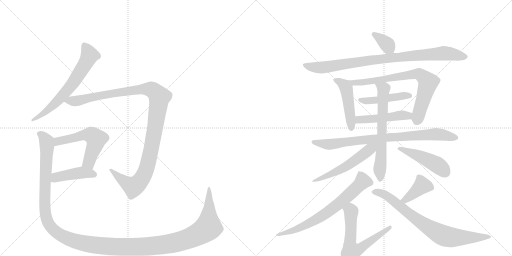
t = 0.00 s
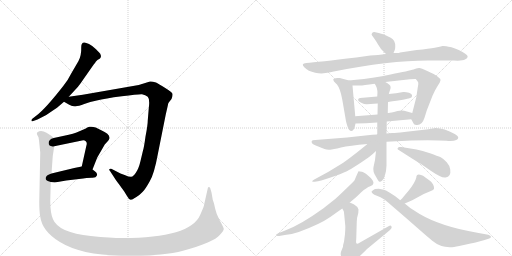
t = 3.00 s
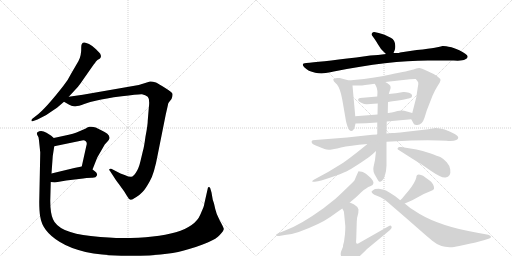
t = 6.01 s
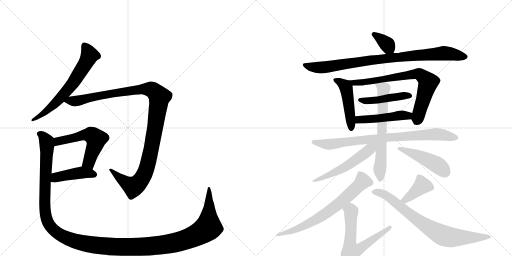
t = 9.01 s
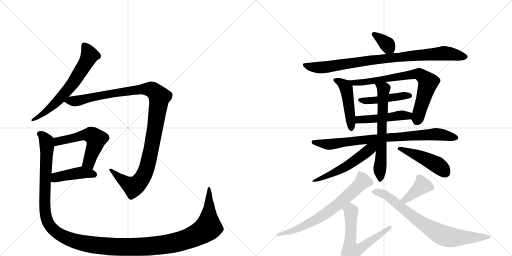
t = 12.02 s
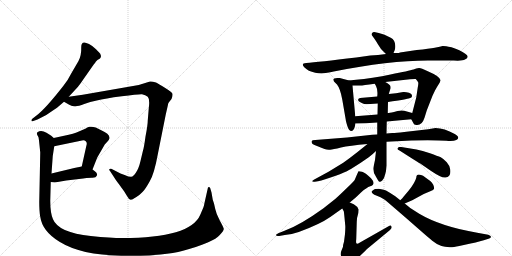
t = 15.02 s

The animated SVG that drew these frames (rendered in a browser with its animation timeline set to each time). Animation: 19 CSS @keyframes rules; one cycle of 15.02 s.

<svg version="1.1" viewBox="0 0 2048 1024" xmlns="http://www.w3.org/2000/svg">
  <g stroke="lightgray" stroke-dasharray="1,1" stroke-width="1" transform="scale(4, 4)">
    <line x1="0" y1="0" x2="256" y2="256"></line>
    <line x1="256" y1="0" x2="0" y2="256"></line>
    <line x1="128" y1="0" x2="128" y2="256"></line>
    <line x1="0" y1="128" x2="256" y2="128"></line>
    <line x1="256" y1="0" x2="512" y2="256"></line>
    <line x1="512" y1="0" x2="256" y2="256"></line>
    <line x1="384" y1="0" x2="384" y2="256"></line>
    <line x1="256" y1="128" x2="512" y2="128"></line>
  </g>
<g transform="scale(1, -1) translate(0, -850)">
   <style type="text/css">
    @keyframes keyframes0 {
      from {
       stroke: black;
       stroke-dashoffset: 649;
       stroke-width: 128;
       }
       68% {
       animation-timing-function: step-end;
       stroke: black;
       stroke-dashoffset: 0;
       stroke-width: 128;
       }
       to {
       stroke: black;
       stroke-width: 1024;
       }
       }
       #make-me-a-hanzi-animation-0 {
         animation: keyframes0 0.778158s both;
         animation-delay: 0.000000s;
         animation-timing-function: linear;
       }
    @keyframes keyframes1 {
      from {
       stroke: black;
       stroke-dashoffset: 1142;
       stroke-width: 128;
       }
       79% {
       animation-timing-function: step-end;
       stroke: black;
       stroke-dashoffset: 0;
       stroke-width: 128;
       }
       to {
       stroke: black;
       stroke-width: 1024;
       }
       }
       #make-me-a-hanzi-animation-1 {
         animation: keyframes1 1.179362s both;
         animation-delay: 0.778158s;
         animation-timing-function: linear;
       }
    @keyframes keyframes2 {
      from {
       stroke: black;
       stroke-dashoffset: 551;
       stroke-width: 128;
       }
       64% {
       animation-timing-function: step-end;
       stroke: black;
       stroke-dashoffset: 0;
       stroke-width: 128;
       }
       to {
       stroke: black;
       stroke-width: 1024;
       }
       }
       #make-me-a-hanzi-animation-2 {
         animation: keyframes2 0.698405s both;
         animation-delay: 1.957520s;
         animation-timing-function: linear;
       }
    @keyframes keyframes3 {
      from {
       stroke: black;
       stroke-dashoffset: 432;
       stroke-width: 128;
       }
       58% {
       animation-timing-function: step-end;
       stroke: black;
       stroke-dashoffset: 0;
       stroke-width: 128;
       }
       to {
       stroke: black;
       stroke-width: 1024;
       }
       }
       #make-me-a-hanzi-animation-3 {
         animation: keyframes3 0.601562s both;
         animation-delay: 2.655924s;
         animation-timing-function: linear;
       }
    @keyframes keyframes4 {
      from {
       stroke: black;
       stroke-dashoffset: 1464;
       stroke-width: 128;
       }
       83% {
       animation-timing-function: step-end;
       stroke: black;
       stroke-dashoffset: 0;
       stroke-width: 128;
       }
       to {
       stroke: black;
       stroke-width: 1024;
       }
       }
       #make-me-a-hanzi-animation-4 {
         animation: keyframes4 1.441406s both;
         animation-delay: 3.257487s;
         animation-timing-function: linear;
       }
    @keyframes keyframes5 {
      from {
       stroke: black;
       stroke-dashoffset: 351;
       stroke-width: 128;
       }
       53% {
       animation-timing-function: step-end;
       stroke: black;
       stroke-dashoffset: 0;
       stroke-width: 128;
       }
       to {
       stroke: black;
       stroke-width: 1024;
       }
       }
       #make-me-a-hanzi-animation-5 {
         animation: keyframes5 0.535645s both;
         animation-delay: 4.698893s;
         animation-timing-function: linear;
       }
    @keyframes keyframes6 {
      from {
       stroke: black;
       stroke-dashoffset: 901;
       stroke-width: 128;
       }
       75% {
       animation-timing-function: step-end;
       stroke: black;
       stroke-dashoffset: 0;
       stroke-width: 128;
       }
       to {
       stroke: black;
       stroke-width: 1024;
       }
       }
       #make-me-a-hanzi-animation-6 {
         animation: keyframes6 0.983236s both;
         animation-delay: 5.234538s;
         animation-timing-function: linear;
       }
    @keyframes keyframes7 {
      from {
       stroke: black;
       stroke-dashoffset: 476;
       stroke-width: 128;
       }
       61% {
       animation-timing-function: step-end;
       stroke: black;
       stroke-dashoffset: 0;
       stroke-width: 128;
       }
       to {
       stroke: black;
       stroke-width: 1024;
       }
       }
       #make-me-a-hanzi-animation-7 {
         animation: keyframes7 0.637370s both;
         animation-delay: 6.217773s;
         animation-timing-function: linear;
       }
    @keyframes keyframes8 {
      from {
       stroke: black;
       stroke-dashoffset: 743;
       stroke-width: 128;
       }
       71% {
       animation-timing-function: step-end;
       stroke: black;
       stroke-dashoffset: 0;
       stroke-width: 128;
       }
       to {
       stroke: black;
       stroke-width: 1024;
       }
       }
       #make-me-a-hanzi-animation-8 {
         animation: keyframes8 0.854655s both;
         animation-delay: 6.855143s;
         animation-timing-function: linear;
       }
    @keyframes keyframes9 {
      from {
       stroke: black;
       stroke-dashoffset: 451;
       stroke-width: 128;
       }
       59% {
       animation-timing-function: step-end;
       stroke: black;
       stroke-dashoffset: 0;
       stroke-width: 128;
       }
       to {
       stroke: black;
       stroke-width: 1024;
       }
       }
       #make-me-a-hanzi-animation-9 {
         animation: keyframes9 0.617025s both;
         animation-delay: 7.709798s;
         animation-timing-function: linear;
       }
    @keyframes keyframes10 {
      from {
       stroke: black;
       stroke-dashoffset: 474;
       stroke-width: 128;
       }
       61% {
       animation-timing-function: step-end;
       stroke: black;
       stroke-dashoffset: 0;
       stroke-width: 128;
       }
       to {
       stroke: black;
       stroke-width: 1024;
       }
       }
       #make-me-a-hanzi-animation-10 {
         animation: keyframes10 0.635742s both;
         animation-delay: 8.326823s;
         animation-timing-function: linear;
       }
    @keyframes keyframes11 {
      from {
       stroke: black;
       stroke-dashoffset: 828;
       stroke-width: 128;
       }
       73% {
       animation-timing-function: step-end;
       stroke: black;
       stroke-dashoffset: 0;
       stroke-width: 128;
       }
       to {
       stroke: black;
       stroke-width: 1024;
       }
       }
       #make-me-a-hanzi-animation-11 {
         animation: keyframes11 0.923828s both;
         animation-delay: 8.962565s;
         animation-timing-function: linear;
       }
    @keyframes keyframes12 {
      from {
       stroke: black;
       stroke-dashoffset: 653;
       stroke-width: 128;
       }
       68% {
       animation-timing-function: step-end;
       stroke: black;
       stroke-dashoffset: 0;
       stroke-width: 128;
       }
       to {
       stroke: black;
       stroke-width: 1024;
       }
       }
       #make-me-a-hanzi-animation-12 {
         animation: keyframes12 0.781413s both;
         animation-delay: 9.886393s;
         animation-timing-function: linear;
       }
    @keyframes keyframes13 {
      from {
       stroke: black;
       stroke-dashoffset: 544;
       stroke-width: 128;
       }
       64% {
       animation-timing-function: step-end;
       stroke: black;
       stroke-dashoffset: 0;
       stroke-width: 128;
       }
       to {
       stroke: black;
       stroke-width: 1024;
       }
       }
       #make-me-a-hanzi-animation-13 {
         animation: keyframes13 0.692708s both;
         animation-delay: 10.667806s;
         animation-timing-function: linear;
       }
    @keyframes keyframes14 {
      from {
       stroke: black;
       stroke-dashoffset: 467;
       stroke-width: 128;
       }
       60% {
       animation-timing-function: step-end;
       stroke: black;
       stroke-dashoffset: 0;
       stroke-width: 128;
       }
       to {
       stroke: black;
       stroke-width: 1024;
       }
       }
       #make-me-a-hanzi-animation-14 {
         animation: keyframes14 0.630046s both;
         animation-delay: 11.360514s;
         animation-timing-function: linear;
       }
    @keyframes keyframes15 {
      from {
       stroke: black;
       stroke-dashoffset: 698;
       stroke-width: 128;
       }
       69% {
       animation-timing-function: step-end;
       stroke: black;
       stroke-dashoffset: 0;
       stroke-width: 128;
       }
       to {
       stroke: black;
       stroke-width: 1024;
       }
       }
       #make-me-a-hanzi-animation-15 {
         animation: keyframes15 0.818034s both;
         animation-delay: 11.990560s;
         animation-timing-function: linear;
       }
    @keyframes keyframes16 {
      from {
       stroke: black;
       stroke-dashoffset: 626;
       stroke-width: 128;
       }
       67% {
       animation-timing-function: step-end;
       stroke: black;
       stroke-dashoffset: 0;
       stroke-width: 128;
       }
       to {
       stroke: black;
       stroke-width: 1024;
       }
       }
       #make-me-a-hanzi-animation-16 {
         animation: keyframes16 0.759440s both;
         animation-delay: 12.808594s;
         animation-timing-function: linear;
       }
    @keyframes keyframes17 {
      from {
       stroke: black;
       stroke-dashoffset: 396;
       stroke-width: 128;
       }
       56% {
       animation-timing-function: step-end;
       stroke: black;
       stroke-dashoffset: 0;
       stroke-width: 128;
       }
       to {
       stroke: black;
       stroke-width: 1024;
       }
       }
       #make-me-a-hanzi-animation-17 {
         animation: keyframes17 0.572266s both;
         animation-delay: 13.568034s;
         animation-timing-function: linear;
       }
    @keyframes keyframes18 {
      from {
       stroke: black;
       stroke-dashoffset: 774;
       stroke-width: 128;
       }
       72% {
       animation-timing-function: step-end;
       stroke: black;
       stroke-dashoffset: 0;
       stroke-width: 128;
       }
       to {
       stroke: black;
       stroke-width: 1024;
       }
       }
       #make-me-a-hanzi-animation-18 {
         animation: keyframes18 0.879883s both;
         animation-delay: 14.140299s;
         animation-timing-function: linear;
       }
</style>
<path d="M 314 606 L 286 558 Q 273 531 253 506 Q 181 414 146 388 L 128 374 Q 125 370 126 367 Q 127 363 133 366 L 150 372 Q 188 389 213 409 L 228 419 L 256 443 L 275 463 L 312 503 Q 318 510 335 535 L 377 595 Q 379 596 383 603 Q 388 610 400 616 L 403 621 Q 406 624 401 635 Q 399 638 384 653 Q 370 667 356 674 Q 343 680 338 680 Q 325 681 325 662 Q 326 628 314 606 Z" fill="lightgray"></path> 
<path d="M 256 443 L 277 431 Q 290 424 302 425 Q 314 425 337 434 Q 360 443 387 448 Q 419 456 487 465 Q 555 474 568 473 Q 582 471 591 463 Q 600 454 595 416 L 591 368 Q 591 350 582 304 Q 576 260 572 248 L 562 206 Q 555 176 544 160 Q 534 144 525 143 Q 516 142 501 149 L 482 156 L 447 174 Q 444 176 439 174 Q 434 172 440 166 L 455 143 Q 460 134 476 113 L 497 84 L 508 66 Q 515 52 523 51 Q 527 50 544 61 Q 561 72 571 83 Q 582 94 599 125 Q 617 155 631 232 L 663 392 L 671 427 Q 672 437 675 440 L 686 454 Q 691 467 690 474 Q 690 480 661 498 Q 633 516 624 520 Q 608 525 600 524 L 555 510 L 331 471 L 275 463 C 245 459 231 457 256 443 Z" fill="lightgray"></path> 
<path d="M 370 172 L 389 220 L 419 272 L 430 284 Q 436 290 438 297 Q 440 314 403 330 Q 378 346 358 343 Q 353 343 341 335 L 306 320 Q 292 314 275 311 L 215 298 C 186 292 188 259 217 265 L 328 288 Q 338 290 343 285 Q 350 280 345 265 L 327 184 C 320 155 359 144 370 172 Z" fill="lightgray"></path> 
<path d="M 203 122 L 219 120 L 265 128 L 316 134 Q 351 139 367 139 Q 384 138 388 149 Q 390 152 385 160 Q 381 164 370 172 C 348 188 348 188 327 184 L 297 178 L 206 156 C 177 149 173 126 203 122 Z" fill="lightgray"></path> 
<path d="M 813 19 L 801 -9 Q 762 -102 489 -102 Q 444 -102 363 -94 Q 234 -81 212 -27 Q 201 -2 201 47 L 203 122 L 206 156 L 211 226 L 217 265 C 221 293 221 293 215 298 L 205 307 L 186 319 Q 164 331 150 321 Q 146 318 148 315 Q 148 310 151 307 Q 155 303 156 288 L 161 240 L 157 42 Q 157 4 161 -17 Q 169 -75 238 -117 Q 323 -170 485 -173 Q 648 -176 732 -153 Q 856 -119 879 -90 Q 896 -72 895 -65 Q 894 -59 879 -32 Q 865 -6 861 14 L 856 36 L 851 51 L 846 80 L 841 97 Q 839 102 835 102 Q 831 102 831 96 L 817 34 Q 817 29 813 19 Z" fill="lightgray"></path> 
<path d="M 1563 699 L 1538 711 Q 1517 718 1515 718 L 1497 722 Q 1491 722 1488 717 Q 1484 712 1489 707 L 1497 696 Q 1506 683 1511 674 L 1524 654 L 1544 634 C 1564 614 1564 614 1574 638 L 1579 650 Q 1581 655 1581 663 Q 1582 690 1563 699 Z" fill="lightgray"></path> 
<path d="M 1544 634 L 1512 630 L 1481 628 L 1425 620 Q 1272 602 1225 598 Q 1202 596 1217 581 Q 1232 565 1261 559 Q 1289 553 1321 561 L 1335 564 Q 1555 608 1712 608 L 1815 608 Q 1850 606 1860 612 Q 1881 622 1861 635 Q 1841 650 1806 661 Q 1776 667 1770 666 Q 1764 664 1754 662 L 1739 659 Q 1718 655 1667 650 L 1600 640 Q 1597 638 1588 638 L 1574 638 L 1544 634 Z" fill="lightgray"></path> 
<path d="M 1396 528 L 1359 538 L 1349 538 Q 1333 538 1333 531 L 1336 524 L 1348 512 Q 1361 496 1369 452 L 1383 371 Q 1383 368 1389 347 Q 1395 326 1406 326 Q 1417 326 1422 356 L 1421 385 L 1410 508 C 1409 525 1409 525 1396 528 Z" fill="lightgray"></path> 
<path d="M 1645 373 L 1655 355 Q 1655 351 1665 350 Q 1688 347 1698 379 L 1707 408 L 1730 467 L 1740 488 Q 1747 501 1759 520 Q 1761 527 1762 528 Q 1763 543 1709 566 Q 1683 579 1676 578 L 1665 576 L 1654 572 Q 1637 567 1562 552 L 1528 545 Q 1450 532 1396 528 C 1366 526 1380 508 1410 508 L 1439 508 Q 1445 507 1499 515 L 1541 522 L 1640 533 Q 1662 535 1663 534 Q 1671 525 1673 520 Q 1674 515 1671 500 L 1665 460 L 1649 398 C 1643 376 1643 376 1645 373 Z" fill="lightgray"></path> 
<path d="M 1509 464 L 1440 458 Q 1428 454 1435 445 Q 1438 442 1447 438 Q 1456 433 1467 433 L 1511 436 L 1552 442 Q 1628 453 1638 457 Q 1648 460 1648 465 Q 1650 474 1636 479 Q 1622 483 1613 482 Q 1604 481 1584 477 L 1555 474 L 1509 464 Z" fill="lightgray"></path> 
<path d="M 1547 364 L 1645 373 C 1675 376 1678 390 1649 398 L 1617 407 Q 1606 410 1590 406 L 1576 402 Q 1556 398 1551 398 L 1510 392 L 1421 385 C 1391 383 1392 355 1422 356 L 1463 357 L 1509 360 L 1547 364 Z" fill="lightgray"></path> 
<path d="M 1569 318 L 1546 316 L 1509 312 L 1489 311 L 1388 300 L 1261 290 Q 1248 290 1247 286 Q 1243 275 1263 268 L 1298 254 Q 1308 250 1320 251 Q 1331 252 1364 260 Q 1397 268 1470 274 L 1546 283 L 1565 284 Q 1689 291 1756 288 L 1785 287 Q 1833 283 1833 300 Q 1833 306 1819 314 Q 1777 338 1742 338 L 1713 333 L 1617 322 Q 1584 318 1569 318 Z" fill="lightgray"></path> 
<path d="M 1546 316 L 1547 364 L 1551 398 L 1552 442 L 1555 474 L 1562 496 Q 1563 497 1562 504 Q 1561 511 1541 522 C 1515 538 1485 541 1499 515 L 1504 506 Q 1512 491 1509 464 L 1511 436 L 1510 392 L 1509 360 L 1509 312 L 1504 246 L 1500 210 L 1494 182 Q 1490 164 1504 143 L 1512 129 Q 1516 123 1519 123 Q 1522 122 1529 128 Q 1537 135 1541 154 L 1544 166 L 1546 188 L 1546 283 L 1546 316 Z" fill="lightgray"></path> 
<path d="M 1470 274 L 1425 238 Q 1401 219 1373 199 L 1314 163 L 1257 132 Q 1249 128 1249 125 Q 1248 122 1259 123 L 1272 125 Q 1296 130 1340 146 Q 1383 162 1396 170 Q 1409 177 1443 199 L 1475 221 Q 1491 233 1504 246 C 1537 277 1510 306 1470 274 Z" fill="lightgray"></path> 
<path d="M 1666 252 L 1605 262 L 1596 262 Q 1591 260 1590 256 Q 1589 252 1598 248 L 1645 218 Q 1675 199 1681 196 L 1723 167 Q 1767 137 1782 140 Q 1805 142 1801 172 Q 1800 186 1787 201 Q 1774 215 1763 221 Q 1751 226 1720 237 Q 1689 247 1666 252 Z" fill="lightgray"></path> 
<path d="M 1399 40 L 1423 60 L 1445 81 Q 1466 100 1481 105 Q 1506 113 1484 137 Q 1461 160 1448 163 Q 1435 166 1434 165 Q 1433 164 1419 131 Q 1420 130 1401 111 L 1375 86 Q 1363 74 1342 55 L 1294 17 Q 1200 -51 1138 -73 L 1113 -83 L 1104 -89 Q 1103 -94 1117 -94 L 1139 -90 Q 1167 -87 1195 -78 Q 1280 -47 1321 -18 L 1369 16 L 1399 40 Z" fill="lightgray"></path> 
<path d="M 1434 12 Q 1431 24 1415 33 L 1399 40 C 1372 52 1355 43 1369 16 L 1375 5 Q 1376 3 1381 -52 Q 1382 -56 1380 -86 L 1376 -117 Q 1372 -129 1372 -137 L 1366 -152 Q 1360 -166 1365 -176 Q 1385 -232 1407 -210 L 1429 -184 L 1451 -163 Q 1470 -144 1473 -142 L 1560 -70 Q 1569 -62 1566 -56 Q 1563 -50 1556 -54 L 1438 -121 Q 1430 -126 1427 -124 Q 1423 -126 1425 -106 L 1427 -38 Q 1427 -21 1431 -11 Q 1434 -1 1434 12 Z" fill="lightgray"></path> 
<path d="M 1619 36 L 1649 49 L 1695 74 L 1721 85 Q 1732 89 1736 94 Q 1738 99 1733 111 Q 1727 122 1721 126 L 1703 139 Q 1691 149 1684 150 Q 1666 157 1665 139 Q 1660 119 1635 88 L 1614 63 Q 1611 59 1601 49 C 1580 28 1591 24 1619 36 Z" fill="lightgray"></path> 
<path d="M 1530 92 L 1515 95 Q 1502 95 1500 94 Q 1497 93 1492 89 Q 1486 85 1486 83 Q 1488 74 1505 68 L 1522 61 L 1539 51 Q 1555 38 1638 -34 Q 1720 -106 1729 -113 Q 1761 -139 1799 -139 Q 1809 -140 1837 -134 L 1887 -123 Q 1890 -124 1935 -111 L 1957 -104 Q 1964 -102 1964 -97 Q 1963 -92 1953 -89 L 1909 -81 Q 1763 -56 1677 -5 L 1641 18 L 1619 36 L 1601 49 L 1581 65 Q 1560 79 1544 88 Q 1533 92 1530 92 Z" fill="lightgray"></path> 
      <clipPath id="make-me-a-hanzi-clip-0">
      <path d="M 314 606 L 286 558 Q 273 531 253 506 Q 181 414 146 388 L 128 374 Q 125 370 126 367 Q 127 363 133 366 L 150 372 Q 188 389 213 409 L 228 419 L 256 443 L 275 463 L 312 503 Q 318 510 335 535 L 377 595 Q 379 596 383 603 Q 388 610 400 616 L 403 621 Q 406 624 401 635 Q 399 638 384 653 Q 370 667 356 674 Q 343 680 338 680 Q 325 681 325 662 Q 326 628 314 606 Z" fill="lightgray"></path>
      </clipPath>
      <path clip-path="url(#make-me-a-hanzi-clip-0)" d="M 338 666 L 358 629 L 301 530 L 230 445 L 179 399 L 130 370 " fill="none" id="make-me-a-hanzi-animation-0" stroke-dasharray="521 1042" stroke-linecap="round"></path>

      <clipPath id="make-me-a-hanzi-clip-1">
      <path d="M 256 443 L 277 431 Q 290 424 302 425 Q 314 425 337 434 Q 360 443 387 448 Q 419 456 487 465 Q 555 474 568 473 Q 582 471 591 463 Q 600 454 595 416 L 591 368 Q 591 350 582 304 Q 576 260 572 248 L 562 206 Q 555 176 544 160 Q 534 144 525 143 Q 516 142 501 149 L 482 156 L 447 174 Q 444 176 439 174 Q 434 172 440 166 L 455 143 Q 460 134 476 113 L 497 84 L 508 66 Q 515 52 523 51 Q 527 50 544 61 Q 561 72 571 83 Q 582 94 599 125 Q 617 155 631 232 L 663 392 L 671 427 Q 672 437 675 440 L 686 454 Q 691 467 690 474 Q 690 480 661 498 Q 633 516 624 520 Q 608 525 600 524 L 555 510 L 331 471 L 275 463 C 245 459 231 457 256 443 Z" fill="lightgray"></path>
      </clipPath>
      <path clip-path="url(#make-me-a-hanzi-clip-1)" d="M 264 445 L 304 446 L 416 471 L 568 494 L 609 491 L 638 462 L 600 227 L 581 161 L 565 133 L 533 103 L 487 131 L 443 170 " fill="none" id="make-me-a-hanzi-animation-1" stroke-dasharray="1014 2028" stroke-linecap="round"></path>

      <clipPath id="make-me-a-hanzi-clip-2">
      <path d="M 370 172 L 389 220 L 419 272 L 430 284 Q 436 290 438 297 Q 440 314 403 330 Q 378 346 358 343 Q 353 343 341 335 L 306 320 Q 292 314 275 311 L 215 298 C 186 292 188 259 217 265 L 328 288 Q 338 290 343 285 Q 350 280 345 265 L 327 184 C 320 155 359 144 370 172 Z" fill="lightgray"></path>
      </clipPath>
      <path clip-path="url(#make-me-a-hanzi-clip-2)" d="M 223 271 L 241 288 L 331 309 L 370 308 L 384 294 L 384 284 L 359 211 L 336 189 " fill="none" id="make-me-a-hanzi-animation-2" stroke-dasharray="423 846" stroke-linecap="round"></path>

      <clipPath id="make-me-a-hanzi-clip-3">
      <path d="M 203 122 L 219 120 L 265 128 L 316 134 Q 351 139 367 139 Q 384 138 388 149 Q 390 152 385 160 Q 381 164 370 172 C 348 188 348 188 327 184 L 297 178 L 206 156 C 177 149 173 126 203 122 Z" fill="lightgray"></path>
      </clipPath>
      <path clip-path="url(#make-me-a-hanzi-clip-3)" d="M 208 127 L 233 143 L 328 160 L 377 152 " fill="none" id="make-me-a-hanzi-animation-3" stroke-dasharray="304 608" stroke-linecap="round"></path>

      <clipPath id="make-me-a-hanzi-clip-4">
      <path d="M 813 19 L 801 -9 Q 762 -102 489 -102 Q 444 -102 363 -94 Q 234 -81 212 -27 Q 201 -2 201 47 L 203 122 L 206 156 L 211 226 L 217 265 C 221 293 221 293 215 298 L 205 307 L 186 319 Q 164 331 150 321 Q 146 318 148 315 Q 148 310 151 307 Q 155 303 156 288 L 161 240 L 157 42 Q 157 4 161 -17 Q 169 -75 238 -117 Q 323 -170 485 -173 Q 648 -176 732 -153 Q 856 -119 879 -90 Q 896 -72 895 -65 Q 894 -59 879 -32 Q 865 -6 861 14 L 856 36 L 851 51 L 846 80 L 841 97 Q 839 102 835 102 Q 831 102 831 96 L 817 34 Q 817 29 813 19 Z" fill="lightgray"></path>
      </clipPath>
      <path clip-path="url(#make-me-a-hanzi-clip-4)" d="M 159 315 L 173 306 L 188 269 L 178 49 L 188 -30 L 199 -52 L 229 -82 L 290 -111 L 407 -133 L 534 -138 L 673 -126 L 755 -104 L 805 -80 L 833 -59 L 836 97 " fill="none" id="make-me-a-hanzi-animation-4" stroke-dasharray="1336 2672" stroke-linecap="round"></path>

      <clipPath id="make-me-a-hanzi-clip-5">
      <path d="M 1563 699 L 1538 711 Q 1517 718 1515 718 L 1497 722 Q 1491 722 1488 717 Q 1484 712 1489 707 L 1497 696 Q 1506 683 1511 674 L 1524 654 L 1544 634 C 1564 614 1564 614 1574 638 L 1579 650 Q 1581 655 1581 663 Q 1582 690 1563 699 Z" fill="lightgray"></path>
      </clipPath>
      <path clip-path="url(#make-me-a-hanzi-clip-5)" d="M 1496 713 L 1524 695 L 1565 649 " fill="none" id="make-me-a-hanzi-animation-5" stroke-dasharray="223 446" stroke-linecap="round"></path>

      <clipPath id="make-me-a-hanzi-clip-6">
      <path d="M 1544 634 L 1512 630 L 1481 628 L 1425 620 Q 1272 602 1225 598 Q 1202 596 1217 581 Q 1232 565 1261 559 Q 1289 553 1321 561 L 1335 564 Q 1555 608 1712 608 L 1815 608 Q 1850 606 1860 612 Q 1881 622 1861 635 Q 1841 650 1806 661 Q 1776 667 1770 666 Q 1764 664 1754 662 L 1739 659 Q 1718 655 1667 650 L 1600 640 Q 1597 638 1588 638 L 1574 638 L 1544 634 Z" fill="lightgray"></path>
      </clipPath>
      <path clip-path="url(#make-me-a-hanzi-clip-6)" d="M 1220 590 L 1259 580 L 1296 580 L 1569 620 L 1774 637 L 1859 624 " fill="none" id="make-me-a-hanzi-animation-6" stroke-dasharray="773 1546" stroke-linecap="round"></path>

      <clipPath id="make-me-a-hanzi-clip-7">
      <path d="M 1396 528 L 1359 538 L 1349 538 Q 1333 538 1333 531 L 1336 524 L 1348 512 Q 1361 496 1369 452 L 1383 371 Q 1383 368 1389 347 Q 1395 326 1406 326 Q 1417 326 1422 356 L 1421 385 L 1410 508 C 1409 525 1409 525 1396 528 Z" fill="lightgray"></path>
      </clipPath>
      <path clip-path="url(#make-me-a-hanzi-clip-7)" d="M 1340 530 L 1361 522 L 1385 498 L 1405 336 " fill="none" id="make-me-a-hanzi-animation-7" stroke-dasharray="348 696" stroke-linecap="round"></path>

      <clipPath id="make-me-a-hanzi-clip-8">
      <path d="M 1645 373 L 1655 355 Q 1655 351 1665 350 Q 1688 347 1698 379 L 1707 408 L 1730 467 L 1740 488 Q 1747 501 1759 520 Q 1761 527 1762 528 Q 1763 543 1709 566 Q 1683 579 1676 578 L 1665 576 L 1654 572 Q 1637 567 1562 552 L 1528 545 Q 1450 532 1396 528 C 1366 526 1380 508 1410 508 L 1439 508 Q 1445 507 1499 515 L 1541 522 L 1640 533 Q 1662 535 1663 534 Q 1671 525 1673 520 Q 1674 515 1671 500 L 1665 460 L 1649 398 C 1643 376 1643 376 1645 373 Z" fill="lightgray"></path>
      </clipPath>
      <path clip-path="url(#make-me-a-hanzi-clip-8)" d="M 1402 525 L 1417 518 L 1465 521 L 1666 555 L 1680 552 L 1713 520 L 1668 368 " fill="none" id="make-me-a-hanzi-animation-8" stroke-dasharray="615 1230" stroke-linecap="round"></path>

      <clipPath id="make-me-a-hanzi-clip-9">
      <path d="M 1509 464 L 1440 458 Q 1428 454 1435 445 Q 1438 442 1447 438 Q 1456 433 1467 433 L 1511 436 L 1552 442 Q 1628 453 1638 457 Q 1648 460 1648 465 Q 1650 474 1636 479 Q 1622 483 1613 482 Q 1604 481 1584 477 L 1555 474 L 1509 464 Z" fill="lightgray"></path>
      </clipPath>
      <path clip-path="url(#make-me-a-hanzi-clip-9)" d="M 1445 449 L 1516 450 L 1609 467 L 1638 467 " fill="none" id="make-me-a-hanzi-animation-9" stroke-dasharray="323 646" stroke-linecap="round"></path>

      <clipPath id="make-me-a-hanzi-clip-10">
      <path d="M 1547 364 L 1645 373 C 1675 376 1678 390 1649 398 L 1617 407 Q 1606 410 1590 406 L 1576 402 Q 1556 398 1551 398 L 1510 392 L 1421 385 C 1391 383 1392 355 1422 356 L 1463 357 L 1509 360 L 1547 364 Z" fill="lightgray"></path>
      </clipPath>
      <path clip-path="url(#make-me-a-hanzi-clip-10)" d="M 1429 363 L 1436 371 L 1642 393 " fill="none" id="make-me-a-hanzi-animation-10" stroke-dasharray="346 692" stroke-linecap="round"></path>

      <clipPath id="make-me-a-hanzi-clip-11">
      <path d="M 1569 318 L 1546 316 L 1509 312 L 1489 311 L 1388 300 L 1261 290 Q 1248 290 1247 286 Q 1243 275 1263 268 L 1298 254 Q 1308 250 1320 251 Q 1331 252 1364 260 Q 1397 268 1470 274 L 1546 283 L 1565 284 Q 1689 291 1756 288 L 1785 287 Q 1833 283 1833 300 Q 1833 306 1819 314 Q 1777 338 1742 338 L 1713 333 L 1617 322 Q 1584 318 1569 318 Z" fill="lightgray"></path>
      </clipPath>
      <path clip-path="url(#make-me-a-hanzi-clip-11)" d="M 1256 283 L 1315 272 L 1542 300 L 1739 313 L 1824 299 " fill="none" id="make-me-a-hanzi-animation-11" stroke-dasharray="700 1400" stroke-linecap="round"></path>

      <clipPath id="make-me-a-hanzi-clip-12">
      <path d="M 1546 316 L 1547 364 L 1551 398 L 1552 442 L 1555 474 L 1562 496 Q 1563 497 1562 504 Q 1561 511 1541 522 C 1515 538 1485 541 1499 515 L 1504 506 Q 1512 491 1509 464 L 1511 436 L 1510 392 L 1509 360 L 1509 312 L 1504 246 L 1500 210 L 1494 182 Q 1490 164 1504 143 L 1512 129 Q 1516 123 1519 123 Q 1522 122 1529 128 Q 1537 135 1541 154 L 1544 166 L 1546 188 L 1546 283 L 1546 316 Z" fill="lightgray"></path>
      </clipPath>
      <path clip-path="url(#make-me-a-hanzi-clip-12)" d="M 1506 513 L 1534 495 L 1521 132 " fill="none" id="make-me-a-hanzi-animation-12" stroke-dasharray="525 1050" stroke-linecap="round"></path>

      <clipPath id="make-me-a-hanzi-clip-13">
      <path d="M 1470 274 L 1425 238 Q 1401 219 1373 199 L 1314 163 L 1257 132 Q 1249 128 1249 125 Q 1248 122 1259 123 L 1272 125 Q 1296 130 1340 146 Q 1383 162 1396 170 Q 1409 177 1443 199 L 1475 221 Q 1491 233 1504 246 C 1537 277 1510 306 1470 274 Z" fill="lightgray"></path>
      </clipPath>
      <path clip-path="url(#make-me-a-hanzi-clip-13)" d="M 1501 273 L 1437 220 L 1362 171 L 1255 127 " fill="none" id="make-me-a-hanzi-animation-13" stroke-dasharray="416 832" stroke-linecap="round"></path>

      <clipPath id="make-me-a-hanzi-clip-14">
      <path d="M 1666 252 L 1605 262 L 1596 262 Q 1591 260 1590 256 Q 1589 252 1598 248 L 1645 218 Q 1675 199 1681 196 L 1723 167 Q 1767 137 1782 140 Q 1805 142 1801 172 Q 1800 186 1787 201 Q 1774 215 1763 221 Q 1751 226 1720 237 Q 1689 247 1666 252 Z" fill="lightgray"></path>
      </clipPath>
      <path clip-path="url(#make-me-a-hanzi-clip-14)" d="M 1597 255 L 1720 206 L 1766 178 L 1782 159 " fill="none" id="make-me-a-hanzi-animation-14" stroke-dasharray="339 678" stroke-linecap="round"></path>

      <clipPath id="make-me-a-hanzi-clip-15">
      <path d="M 1399 40 L 1423 60 L 1445 81 Q 1466 100 1481 105 Q 1506 113 1484 137 Q 1461 160 1448 163 Q 1435 166 1434 165 Q 1433 164 1419 131 Q 1420 130 1401 111 L 1375 86 Q 1363 74 1342 55 L 1294 17 Q 1200 -51 1138 -73 L 1113 -83 L 1104 -89 Q 1103 -94 1117 -94 L 1139 -90 Q 1167 -87 1195 -78 Q 1280 -47 1321 -18 L 1369 16 L 1399 40 Z" fill="lightgray"></path>
      </clipPath>
      <path clip-path="url(#make-me-a-hanzi-clip-15)" d="M 1440 159 L 1448 121 L 1350 31 L 1261 -31 L 1217 -54 L 1111 -90 " fill="none" id="make-me-a-hanzi-animation-15" stroke-dasharray="570 1140" stroke-linecap="round"></path>

      <clipPath id="make-me-a-hanzi-clip-16">
      <path d="M 1434 12 Q 1431 24 1415 33 L 1399 40 C 1372 52 1355 43 1369 16 L 1375 5 Q 1376 3 1381 -52 Q 1382 -56 1380 -86 L 1376 -117 Q 1372 -129 1372 -137 L 1366 -152 Q 1360 -166 1365 -176 Q 1385 -232 1407 -210 L 1429 -184 L 1451 -163 Q 1470 -144 1473 -142 L 1560 -70 Q 1569 -62 1566 -56 Q 1563 -50 1556 -54 L 1438 -121 Q 1430 -126 1427 -124 Q 1423 -126 1425 -106 L 1427 -38 Q 1427 -21 1431 -11 Q 1434 -1 1434 12 Z" fill="lightgray"></path>
      </clipPath>
      <path clip-path="url(#make-me-a-hanzi-clip-16)" d="M 1379 14 L 1405 5 L 1399 -129 L 1405 -155 L 1445 -142 L 1560 -62 " fill="none" id="make-me-a-hanzi-animation-16" stroke-dasharray="498 996" stroke-linecap="round"></path>

      <clipPath id="make-me-a-hanzi-clip-17">
      <path d="M 1619 36 L 1649 49 L 1695 74 L 1721 85 Q 1732 89 1736 94 Q 1738 99 1733 111 Q 1727 122 1721 126 L 1703 139 Q 1691 149 1684 150 Q 1666 157 1665 139 Q 1660 119 1635 88 L 1614 63 Q 1611 59 1601 49 C 1580 28 1591 24 1619 36 Z" fill="lightgray"></path>
      </clipPath>
      <path clip-path="url(#make-me-a-hanzi-clip-17)" d="M 1728 98 L 1688 107 L 1628 56 L 1609 50 " fill="none" id="make-me-a-hanzi-animation-17" stroke-dasharray="268 536" stroke-linecap="round"></path>

      <clipPath id="make-me-a-hanzi-clip-18">
      <path d="M 1530 92 L 1515 95 Q 1502 95 1500 94 Q 1497 93 1492 89 Q 1486 85 1486 83 Q 1488 74 1505 68 L 1522 61 L 1539 51 Q 1555 38 1638 -34 Q 1720 -106 1729 -113 Q 1761 -139 1799 -139 Q 1809 -140 1837 -134 L 1887 -123 Q 1890 -124 1935 -111 L 1957 -104 Q 1964 -102 1964 -97 Q 1963 -92 1953 -89 L 1909 -81 Q 1763 -56 1677 -5 L 1641 18 L 1619 36 L 1601 49 L 1581 65 Q 1560 79 1544 88 Q 1533 92 1530 92 Z" fill="lightgray"></path>
      </clipPath>
      <path clip-path="url(#make-me-a-hanzi-clip-18)" d="M 1493 82 L 1520 79 L 1553 63 L 1662 -26 L 1768 -90 L 1794 -98 L 1849 -101 L 1956 -96 " fill="none" id="make-me-a-hanzi-animation-18" stroke-dasharray="646 1292" stroke-linecap="round"></path>

</g>
</svg>
